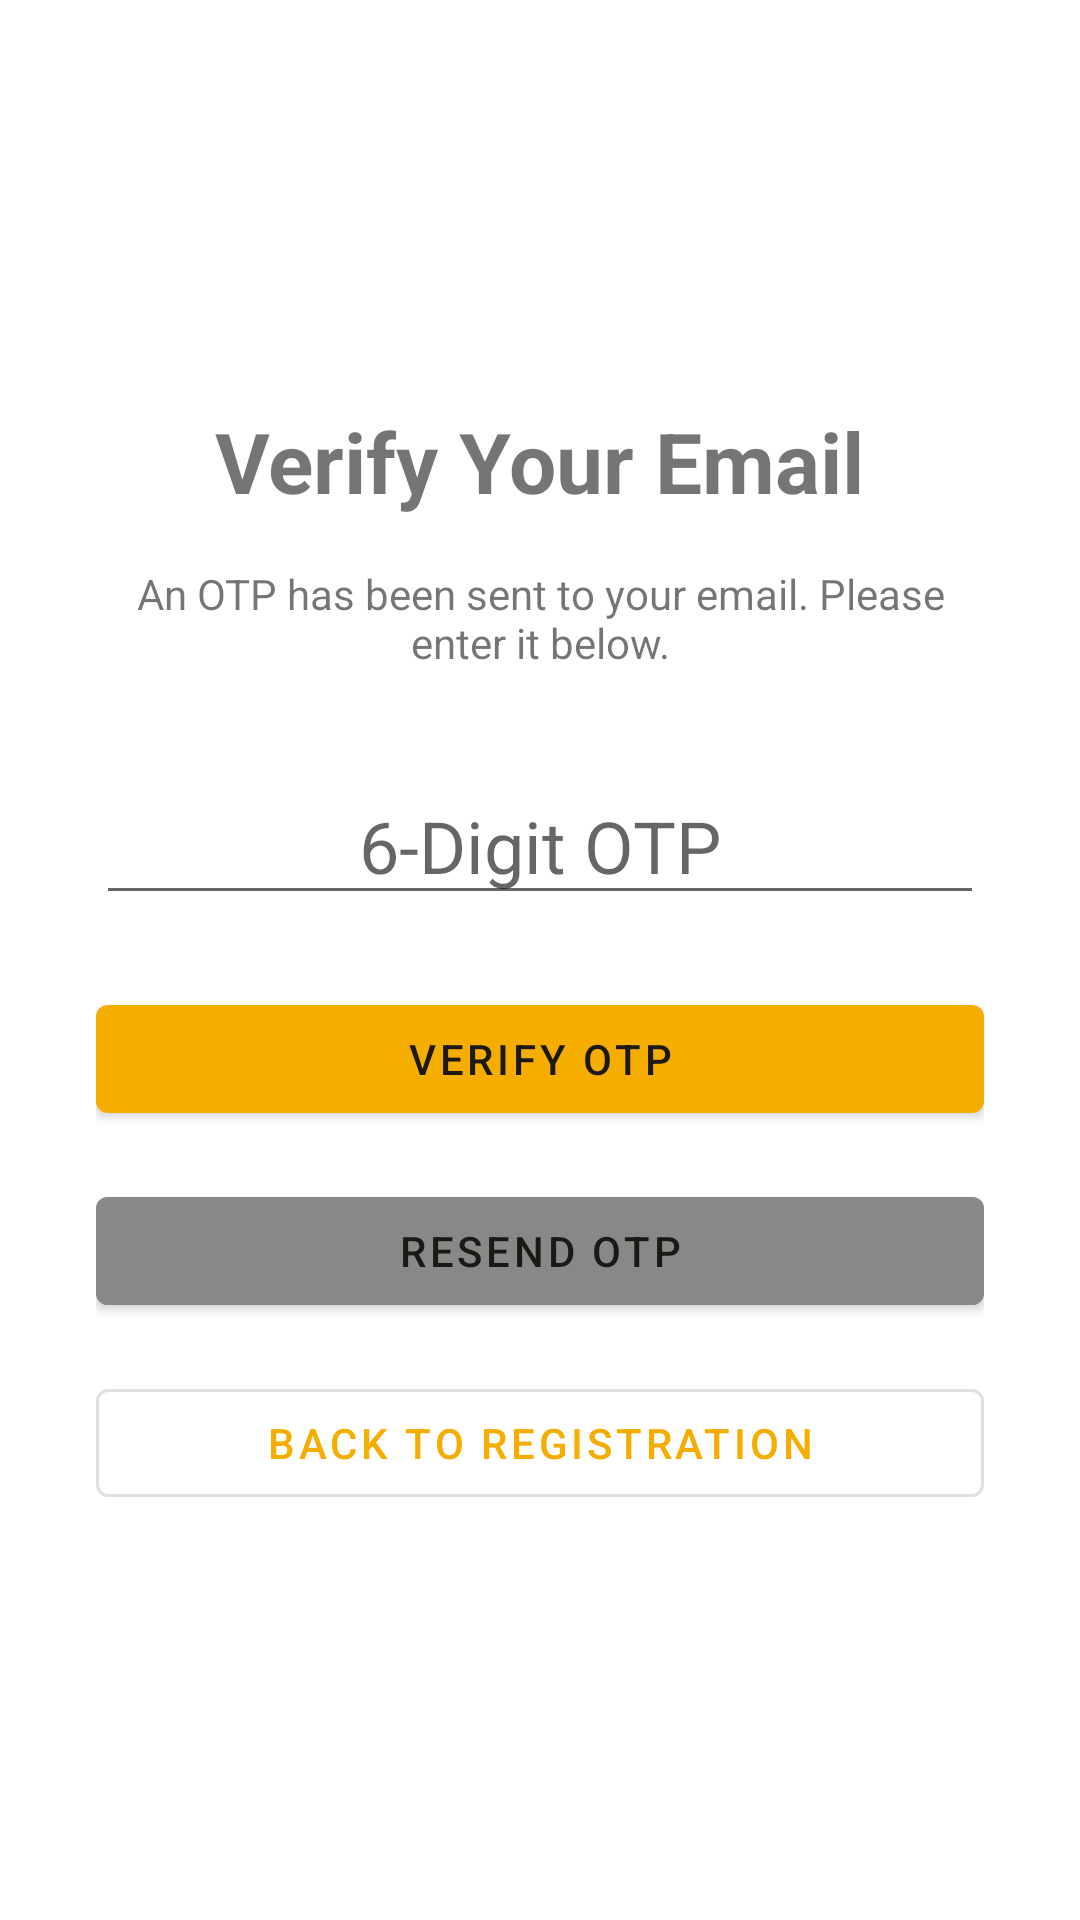

Reconstruct the res/layout file that produces this screen, plus the resources it refers to.
<!-- AndroidManifest.xml: activity theme Theme.SolarGrid -->
<!-- res/layout/activity_otp_verification.xml -->
<?xml version="1.0" encoding="utf-8"?>
<LinearLayout xmlns:android="http://schemas.android.com/apk/res/android"
    android:id="@+id/activityRoot"
    android:layout_width="match_parent"
    android:layout_height="match_parent"
    android:orientation="vertical">

    <View
        android:id="@+id/statusBarScrim"
        android:layout_width="match_parent"
        android:layout_height="0dp"
        android:background="@color/solarix_header" />

    <LinearLayout
        android:id="@+id/activityContent"
        android:layout_width="match_parent"
        android:layout_height="0dp"
        android:layout_weight="1"
        android:gravity="center"
        android:orientation="vertical"
        android:padding="32dp">

    <TextView
        android:layout_width="wrap_content"
        android:layout_height="wrap_content"
        android:text="Verify Your Email"
        android:textSize="28sp"
        android:textStyle="bold"
        android:layout_marginBottom="16dp" />

    <TextView
        android:layout_width="wrap_content"
        android:layout_height="wrap_content"
        android:text="An OTP has been sent to your email. Please enter it below."
        android:textAlignment="center"
        android:layout_marginBottom="32dp" />

    <EditText
        android:id="@+id/etOtp"
        android:layout_width="match_parent"
        android:layout_height="wrap_content"
        android:hint="6-Digit OTP"
        android:inputType="number"
        android:maxLength="6"
        android:gravity="center"
        android:textSize="24sp"
        android:layout_marginBottom="24dp" />

    <Button
        android:id="@+id/btnVerify"
        android:layout_width="match_parent"
        android:layout_height="wrap_content"
        android:text="Verify OTP"
        android:layout_marginBottom="16dp" />

    <Button
        android:id="@+id/btnResend"
        android:layout_width="match_parent"
        android:layout_height="wrap_content"
        android:text="Resend OTP"
        android:layout_marginBottom="16dp"
        android:backgroundTint="#888888" />

    <Button
        android:id="@+id/btnBack"
        android:layout_width="match_parent"
        android:layout_height="wrap_content"
        android:text="Back to Registration"
        style="?attr/materialButtonOutlinedStyle" />

    </LinearLayout>
</LinearLayout>
<!-- resources referenced by this layout -->
<resources>
  <color name="solarix_header">#FFDD19</color>
  <style name="Theme.SolarGrid" parent="Theme.MaterialComponents.Light.NoActionBar">
          <item name="colorPrimary">@color/solar_yellow</item>
          <item name="colorPrimaryVariant">@color/solar_yellow_dark</item>
          <item name="colorOnPrimary">@color/dashboard_text</item>
          <item name="colorSecondary">@color/solar_yellow</item>
          <item name="colorOnSecondary">@color/dashboard_text</item>
          <item name="android:statusBarColor">@color/solarix_header</item>
          <item name="android:windowLightStatusBar">true</item>
          <item name="android:navigationBarColor">@android:color/transparent</item>
      </style>
  <color name="solar_yellow">#F5AD00</color>
  <color name="solar_yellow_dark">#D99400</color>
  <color name="dashboard_text">#1C1914</color>
</resources>
